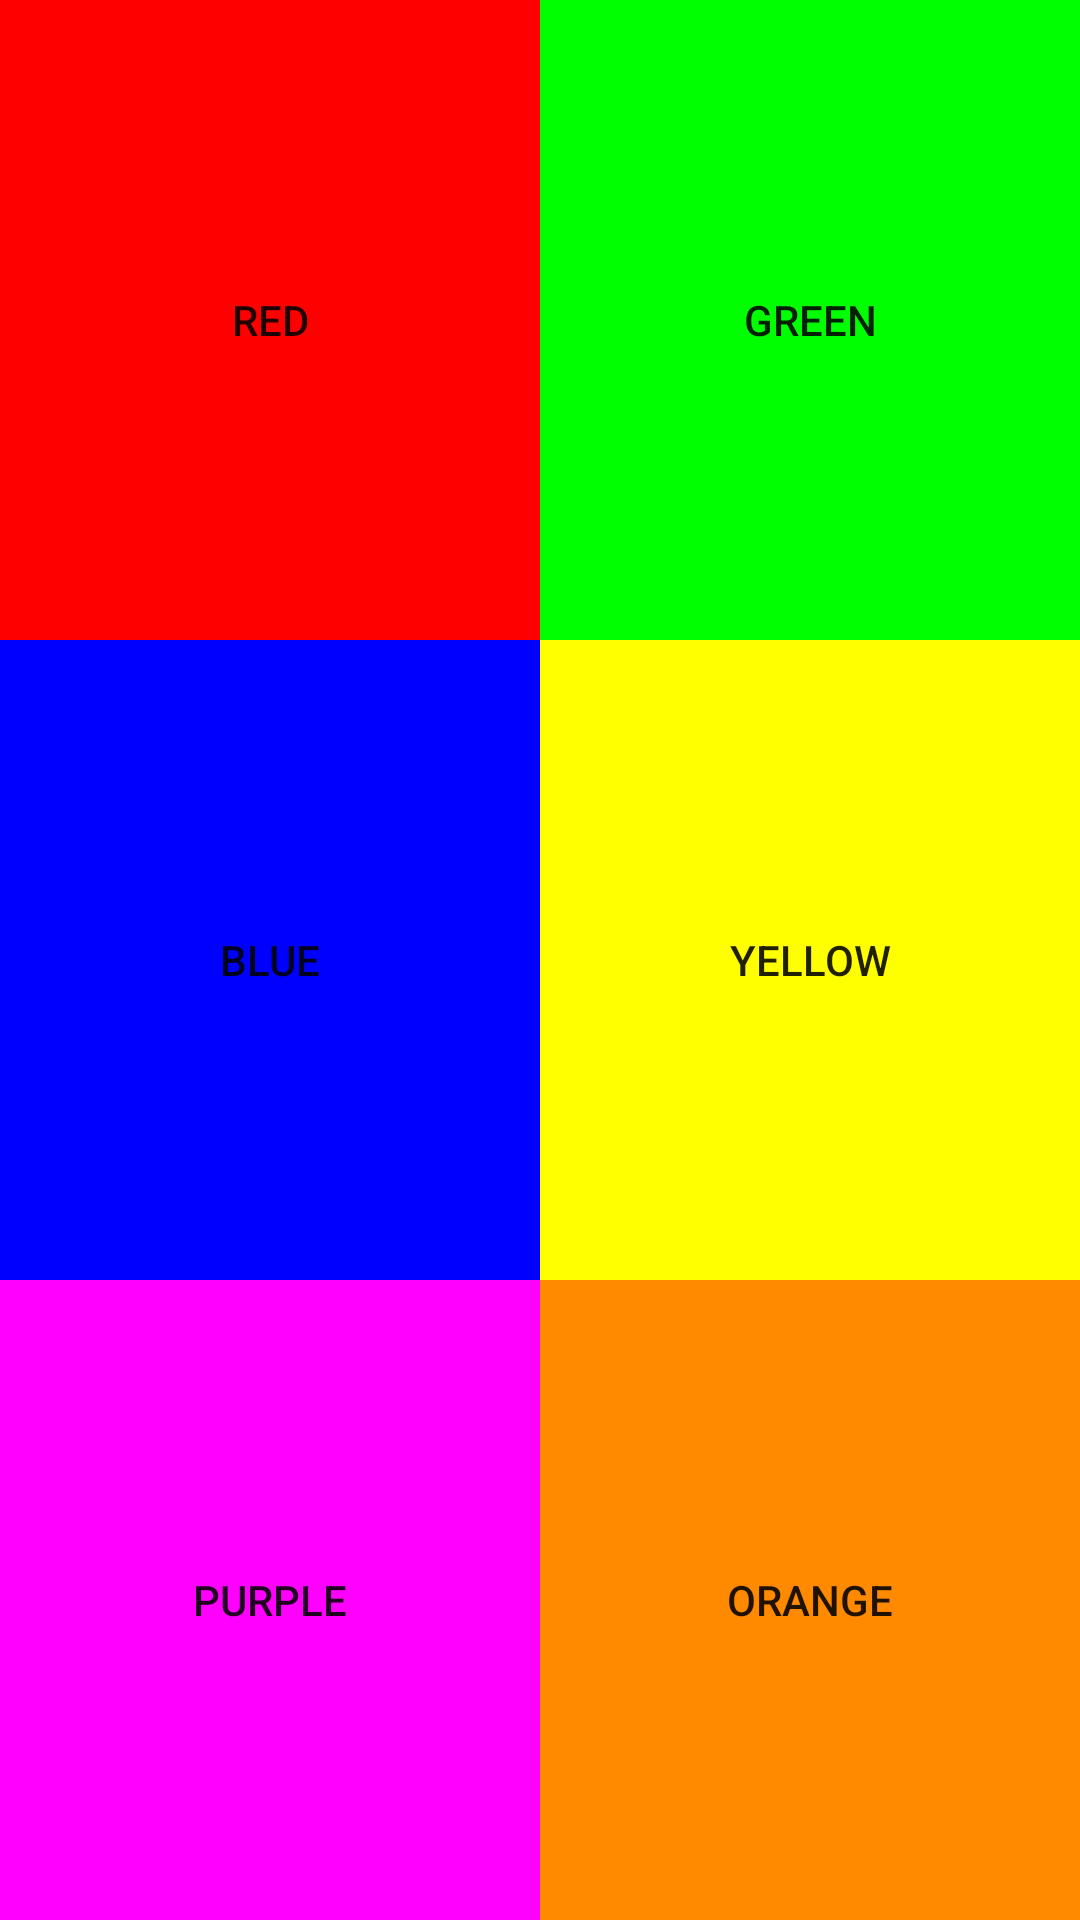

The Android layout XML behind this screen, and the referenced resources:
<!-- AndroidManifest.xml: fallback theme Theme.MaterialComponents.DayNight.NoActionBar -->
<!-- res/layout/screen_colourpicker.xml -->
<?xml version="1.0" encoding="utf-8"?>
<LinearLayout xmlns:android="http://schemas.android.com/apk/res/android"
    android:layout_width="fill_parent"
    android:layout_height="fill_parent"
    android:orientation="vertical" >

    <LinearLayout
        android:layout_width="fill_parent"
        android:layout_height="0dp"
        android:layout_weight="0.33" >

        <Button
            android:id="@+id/redButton"
            android:layout_width="0dp"
            android:layout_height="fill_parent"
            android:layout_weight="0.5"
            android:background="@color/red"
            android:text="red" />

        <Button
            android:id="@+id/greenButton"
            android:layout_width="0dp"
            android:layout_height="fill_parent"
            android:layout_weight="0.5"
            android:background="@color/green"
            android:text="green" />

    </LinearLayout>

    <LinearLayout
        android:layout_width="fill_parent"
        android:layout_height="0dp"
        android:layout_weight="0.33" >

        <Button
            android:id="@+id/blueButton"
            android:layout_width="0dp"
            android:layout_height="fill_parent"
            android:layout_weight="0.5"
            android:background="@color/blue"
            android:text="blue" />

        <Button
            android:id="@+id/yellowButton"
            android:layout_width="0dp"
            android:layout_height="fill_parent"
            android:layout_weight="0.5"
            android:background="@color/yellow"
            android:text="yellow" />

    </LinearLayout>

    <LinearLayout
        android:layout_width="fill_parent"
        android:layout_height="0dp"
        android:layout_weight="0.33" >

        <Button
            android:id="@+id/purpleButton"
            android:layout_width="0dp"
            android:layout_height="fill_parent"
            android:layout_weight="0.5"
            android:background="@color/purple"
            android:text="purple" />

        <Button
            android:id="@+id/orangeButton"
            android:layout_width="0dp"
            android:layout_height="fill_parent"
            android:layout_weight="0.5"
            android:background="@color/orange"
            android:text="orange" />
    </LinearLayout>

</LinearLayout>
<!-- resources referenced by this layout -->
<resources>
  <color name="blue">#0000FF</color>
  <color name="green">#00FF00</color>
  <color name="orange">#FF8A00</color>
  <color name="purple">#FF00FF</color>
  <color name="red">#FF0000</color>
  <color name="yellow">#FFFF00</color>
</resources>
